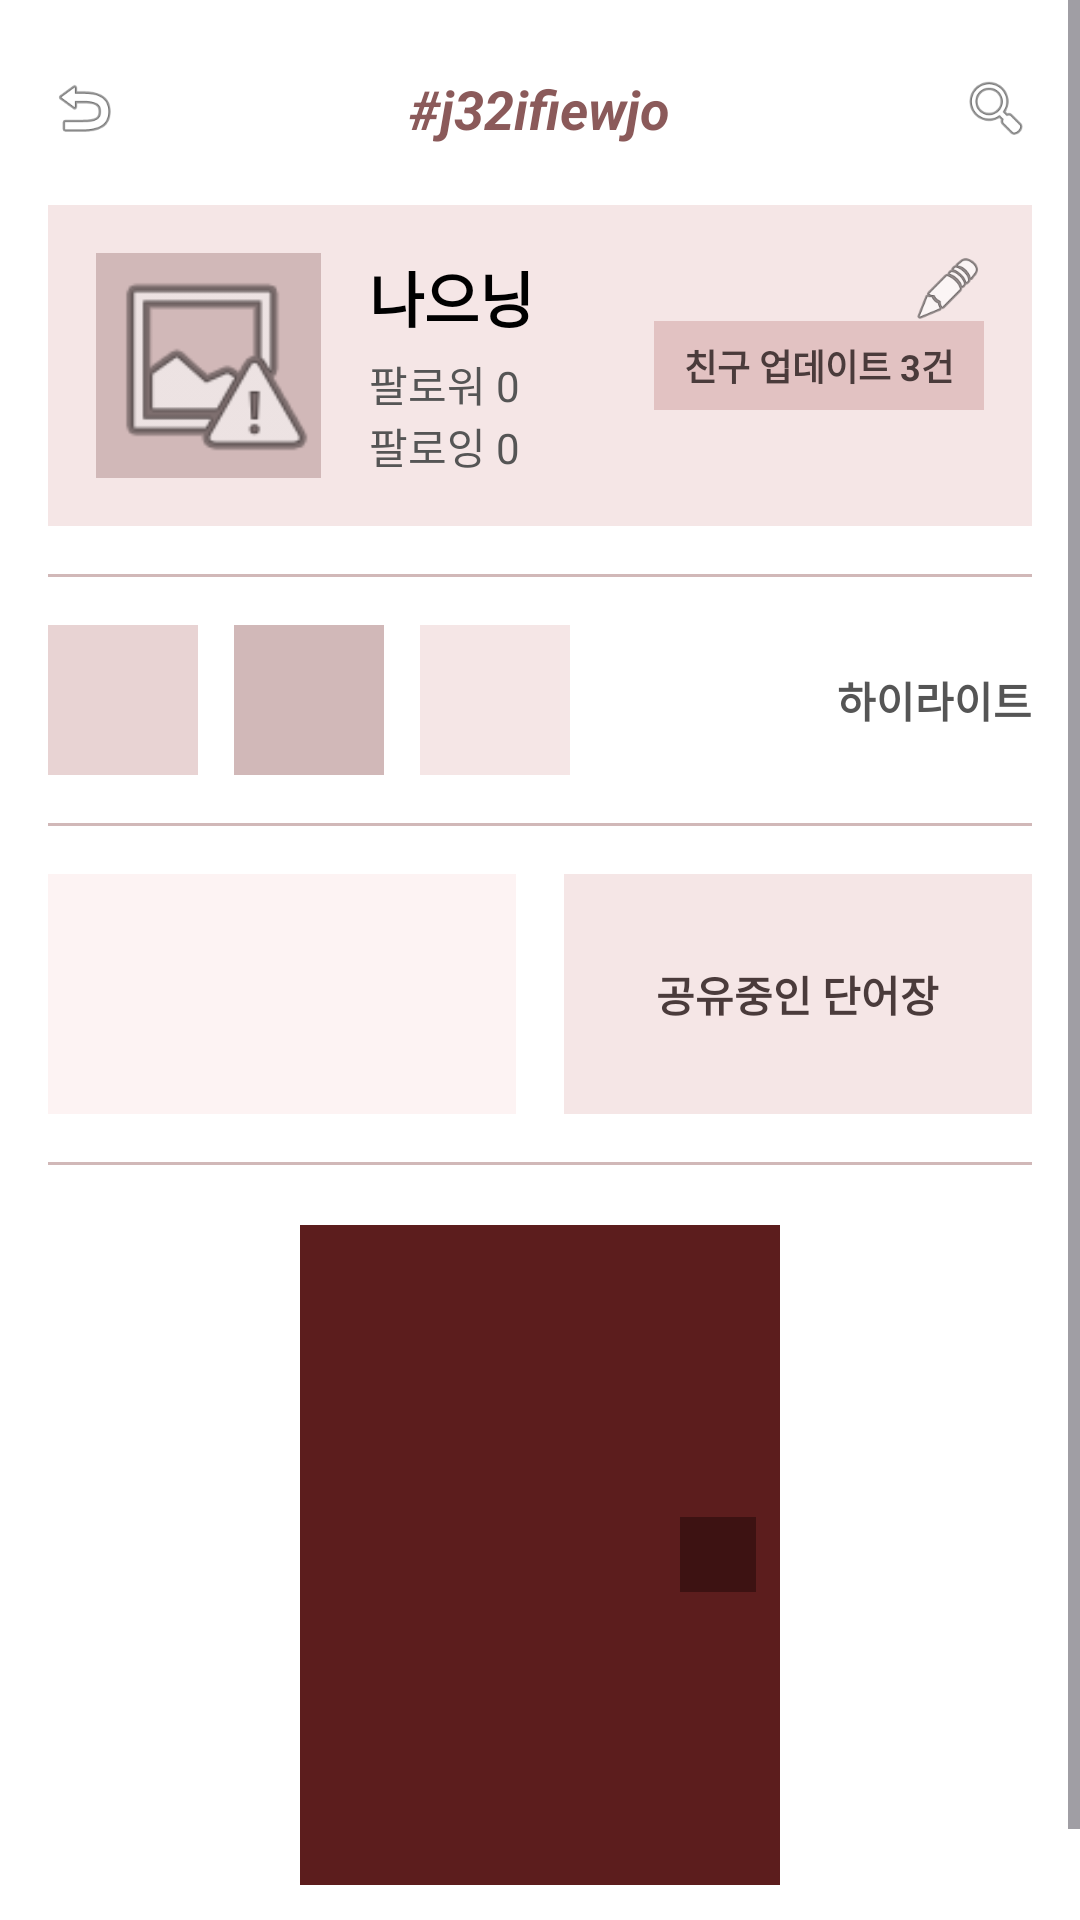

Reconstruct the res/layout file that produces this screen, plus the resources it refers to.
<!-- AndroidManifest.xml: application theme Base.Theme.ColorPaper -->
<!-- res/layout/fragment_profile.xml -->
<?xml version="1.0" encoding="utf-8"?>
<ScrollView xmlns:android="http://schemas.android.com/apk/res/android"
    android:layout_width="match_parent"
    android:layout_height="match_parent"
    android:fillViewport="true"
    android:background="#FFFFFF">

    <LinearLayout
        android:layout_width="match_parent"
        android:layout_height="wrap_content"
        android:orientation="vertical"
        android:padding="16dp">

        
        <RelativeLayout
            android:layout_width="match_parent"
            android:layout_height="wrap_content"
            android:layout_marginTop="8dp">
            <ImageView
                android:id="@+id/ivBack"
                android:layout_width="24dp"
                android:layout_height="24dp"
                android:layout_alignParentStart="true"
                android:src="@android:drawable/ic_menu_revert"
                android:contentDescription="뒤로가기" />
            <TextView
                android:id="@+id/tvUserCodeTop"
                android:layout_width="wrap_content"
                android:layout_height="wrap_content"
                android:layout_centerInParent="true"
                android:text="#j32ifiewjo"
                android:textSize="18sp"
                android:textStyle="italic|bold"
                android:textColor="#8B5A5A" />
            <ImageView
                android:id="@+id/ivSearchFriend"
                android:layout_width="24dp"
                android:layout_height="24dp"
                android:layout_alignParentEnd="true"
                android:src="@android:drawable/ic_menu_search"
                android:contentDescription="친구검색" />
        </RelativeLayout>

        
        <RelativeLayout
            android:layout_width="match_parent"
            android:layout_height="wrap_content"
            android:layout_marginTop="20dp"
            android:background="#F5E6E6"
            android:padding="16dp">

            
            <ImageView
                android:id="@+id/ivProfileImage"
                android:layout_width="75dp"
                android:layout_height="75dp"
                android:layout_alignParentStart="true"
                android:layout_centerVertical="true"
                android:src="@android:drawable/ic_menu_report_image"
                android:background="#D1B8B8" />

            
            <LinearLayout
                android:id="@+id/llUserInfo"
                android:layout_width="wrap_content"
                android:layout_height="wrap_content"
                android:orientation="vertical"
                android:layout_toEndOf="@id/ivProfileImage"
                android:layout_marginStart="16dp"
                android:layout_centerVertical="true">

                <TextView
                    android:id="@+id/tvNickname"
                    android:layout_width="wrap_content"
                    android:layout_height="wrap_content"
                    android:text="나으닝"
                    android:textSize="20sp"
                    android:textStyle="bold"
                    android:textColor="#000000" />

                <TextView
                    android:layout_width="wrap_content"
                    android:layout_height="wrap_content"
                    android:text="팔로워 0"
                    android:textSize="14sp"
                    android:textColor="#555555"
                    android:layout_marginTop="4dp" />

                <TextView
                    android:layout_width="wrap_content"
                    android:layout_height="wrap_content"
                    android:text="팔로잉 0"
                    android:textSize="14sp"
                    android:textColor="#555555" />
            </LinearLayout>

            
            <ImageView
                android:id="@+id/ivEditProfile"
                android:layout_width="24dp"
                android:layout_height="24dp"
                android:layout_alignParentEnd="true"
                android:layout_alignParentTop="true"
                android:src="@android:drawable/ic_menu_edit"
                android:contentDescription="프로필수정" />

            
            <TextView
                android:id="@+id/tvFriendUpdateBadge"
                android:layout_width="wrap_content"
                android:layout_height="wrap_content"
                android:layout_alignParentEnd="true"
                android:layout_centerVertical="true"
                android:background="#E2C2C2"
                android:paddingHorizontal="10dp"
                android:paddingVertical="6dp"
                android:text="친구 업데이트 3건"
                android:textColor="#4A3B3B"
                android:textSize="12sp"
                android:textStyle="bold" />
        </RelativeLayout>

        <View android:layout_width="match_parent" android:layout_height="1dp" android:background="#D1B8B8" android:layout_marginTop="16dp"/>

        
        <LinearLayout
            android:layout_width="match_parent"
            android:layout_height="wrap_content"
            android:orientation="horizontal"
            android:gravity="center_vertical"
            android:layout_marginTop="16dp">

            
            <View android:layout_width="50dp" android:layout_height="50dp" android:background="#E8D3D3" android:layout_marginEnd="12dp"/>
            <View android:layout_width="50dp" android:layout_height="50dp" android:background="#D1B8B8" android:layout_marginEnd="12dp"/>
            <View android:layout_width="50dp" android:layout_height="50dp" android:background="#F5E6E6" android:layout_marginEnd="12dp"/>

            <TextView
                android:id="@+id/tvHighlightLabel"
                android:layout_width="0dp"
                android:layout_height="wrap_content"
                android:layout_weight="1"
                android:text="하이라이트"
                android:gravity="end"
                android:textSize="14sp"
                android:textStyle="bold"
                android:textColor="#555555"/>
        </LinearLayout>

        <View android:layout_width="match_parent" android:layout_height="1dp" android:background="#D1B8B8" android:layout_marginTop="16dp"/>

        
        <LinearLayout
            android:layout_width="match_parent"
            android:layout_height="wrap_content"
            android:orientation="horizontal"
            android:layout_marginTop="16dp"
            android:weightSum="2">

            <View
                android:layout_width="0dp"
                android:layout_height="80dp"
                android:layout_weight="1"
                android:background="#FDF3F3"
                android:layout_marginEnd="8dp"/>

            <LinearLayout
                android:id="@+id/llSharedFlashcard"
                android:layout_width="0dp"
                android:layout_height="80dp"
                android:layout_weight="1"
                android:background="#F5E6E6"
                android:layout_marginStart="8dp"
                android:gravity="center">
                <TextView
                    android:layout_width="wrap_content"
                    android:layout_height="wrap_content"
                    android:text="공유중인 단어장"
                    android:textColor="#4A3B3B"
                    android:textStyle="bold" />
            </LinearLayout>
        </LinearLayout>

        <View android:layout_width="match_parent" android:layout_height="1dp" android:background="#D1B8B8" android:layout_marginTop="16dp"/>

        
        <LinearLayout
            android:id="@+id/llSharedDiary"
            android:layout_width="match_parent"
            android:layout_height="wrap_content"
            android:orientation="vertical"
            android:layout_marginTop="20dp"
            android:gravity="center_horizontal">

            
            <FrameLayout
                android:layout_width="160dp"
                android:layout_height="220dp"
                android:background="#5C1D1D"
                android:padding="8dp">

                
                <View
                    android:layout_width="35dp"
                    android:layout_height="25dp"
                    android:background="#3D1212"
                    android:layout_gravity="end|center_vertical"
                    android:layout_marginEnd="-10dp"/>
            </FrameLayout>

            <TextView
                android:layout_width="wrap_content"
                android:layout_height="wrap_content"
                android:text="내 공유 다이어리 보기"
                android:layout_marginTop="8dp"
                android:textSize="13sp"
                android:textColor="#888888"/>
        </LinearLayout>

    </LinearLayout>
</ScrollView>
<!-- resources referenced by this layout -->
<resources>
  <style name="Base.Theme.ColorPaper" parent="Theme.Material3.DayNight.NoActionBar">
          <item name="materialCardViewStyle">@style/Widget.ColorPaper.SoftCard</item>
          <item name="materialButtonStyle">@style/Widget.ColorPaper.SoftButton</item>
          <item name="shapeAppearanceSmallComponent">@style/ShapeAppearance.ColorPaper.Small</item>
          <item name="shapeAppearanceMediumComponent">@style/ShapeAppearance.ColorPaper.Medium</item>
          <item name="shapeAppearanceLargeComponent">@style/ShapeAppearance.ColorPaper.Large</item>
      </style>
  <style name="Widget.ColorPaper.SoftCard" parent="Widget.Material3.CardView.Filled">
          <item name="cardCornerRadius">@dimen/soft_card_corner_radius</item>
          <item name="cardElevation">0dp</item>
          <item name="strokeColor">@color/soft_outline</item>
          <item name="strokeWidth">1dp</item>
      </style>
  <style name="Widget.ColorPaper.SoftButton" parent="Widget.Material3.Button">
          <item name="cornerRadius">@dimen/soft_button_corner_radius</item>
          <item name="strokeColor">@color/soft_outline</item>
          <item name="strokeWidth">1dp</item>
          <item name="android:textAllCaps">false</item>
          <item name="android:stateListAnimator">@null</item>
      </style>
  <style name="ShapeAppearance.ColorPaper.Small" parent="ShapeAppearance.Material3.Corner.Medium">
          <item name="cornerSize">@dimen/soft_small_corner_radius</item>
      </style>
  <style name="ShapeAppearance.ColorPaper.Medium" parent="ShapeAppearance.Material3.Corner.Large">
          <item name="cornerSize">@dimen/soft_button_corner_radius</item>
      </style>
  <style name="ShapeAppearance.ColorPaper.Large" parent="ShapeAppearance.Material3.Corner.Full">
          <item name="cornerSize">@dimen/soft_card_corner_radius</item>
      </style>
  <color name="soft_outline">#26443838</color>
</resources>
